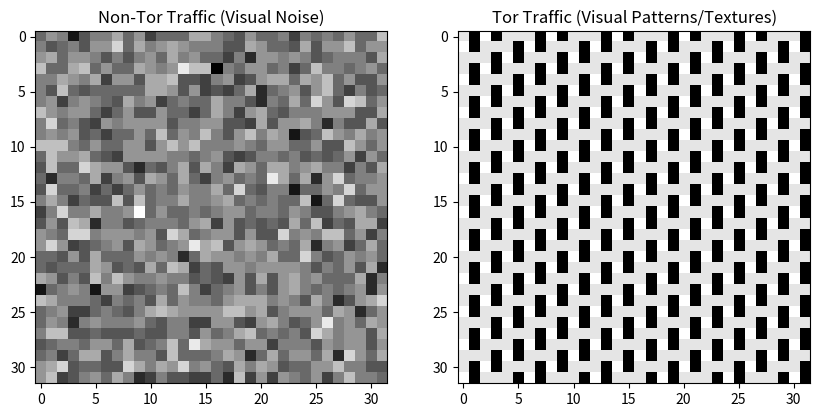

Recreate this plot in Python.
import numpy as np
import matplotlib.pyplot as plt

def traffic_to_image(burst_sizes, width=32, height=32):
    """
    将 Burst Size 序列转换为灰度图
    :param burst_sizes: List 或 Array, 原始 Burst 大小序列
    :param width: 图像宽度
    :param height: 图像高度
    :return: 2D numpy 矩阵
    """
    # 1. 截断或填充，确保长度匹配 H * W
    target_len = width * height
    if len(burst_sizes) > target_len:
        data = np.array(burst_sizes[:target_len])
    else:
        data = np.pad(burst_sizes, (0, target_len - len(burst_sizes)), 'constant')
    
    # 2. 归一化处理 (映射到 0-255)
    # 注意：为了突出纹理，建议对 Size 取对数或进行 Min-Max 归一化
    data = np.log1p(np.abs(data)) # 取对数缓解长尾分布
    if np.max(data) > 0:
        data = (data / np.max(data) * 255).astype(np.uint8)
    
    # 3. Reshape 成 2D 矩阵
    image_matrix = data.reshape((height, width))
    return image_matrix

# --- 模拟实验数据展示证据 ---
# 模拟非 Tor 流量 (通常比较杂乱)
non_tor_data = np.random.poisson(lam=500, size=1024) 
# 模拟 Tor 流量 (由于 Cell Padding 和流控，会有重复的块状或条纹特征)
tor_data = np.tile([512, 0, 1024, 0, 512, 512], 200)[:1024] 

# 转换并绘图
img_non_tor = traffic_to_image(non_tor_data)
img_tor = traffic_to_image(tor_data)

fig, axes = plt.subplots(1, 2, figsize=(10, 5))
axes[0].imshow(img_non_tor, cmap='gray')
axes[0].set_title("Non-Tor Traffic (Visual Noise)")
axes[1].imshow(img_tor, cmap='gray')
axes[1].set_title("Tor Traffic (Visual Patterns/Textures)")
plt.show()
